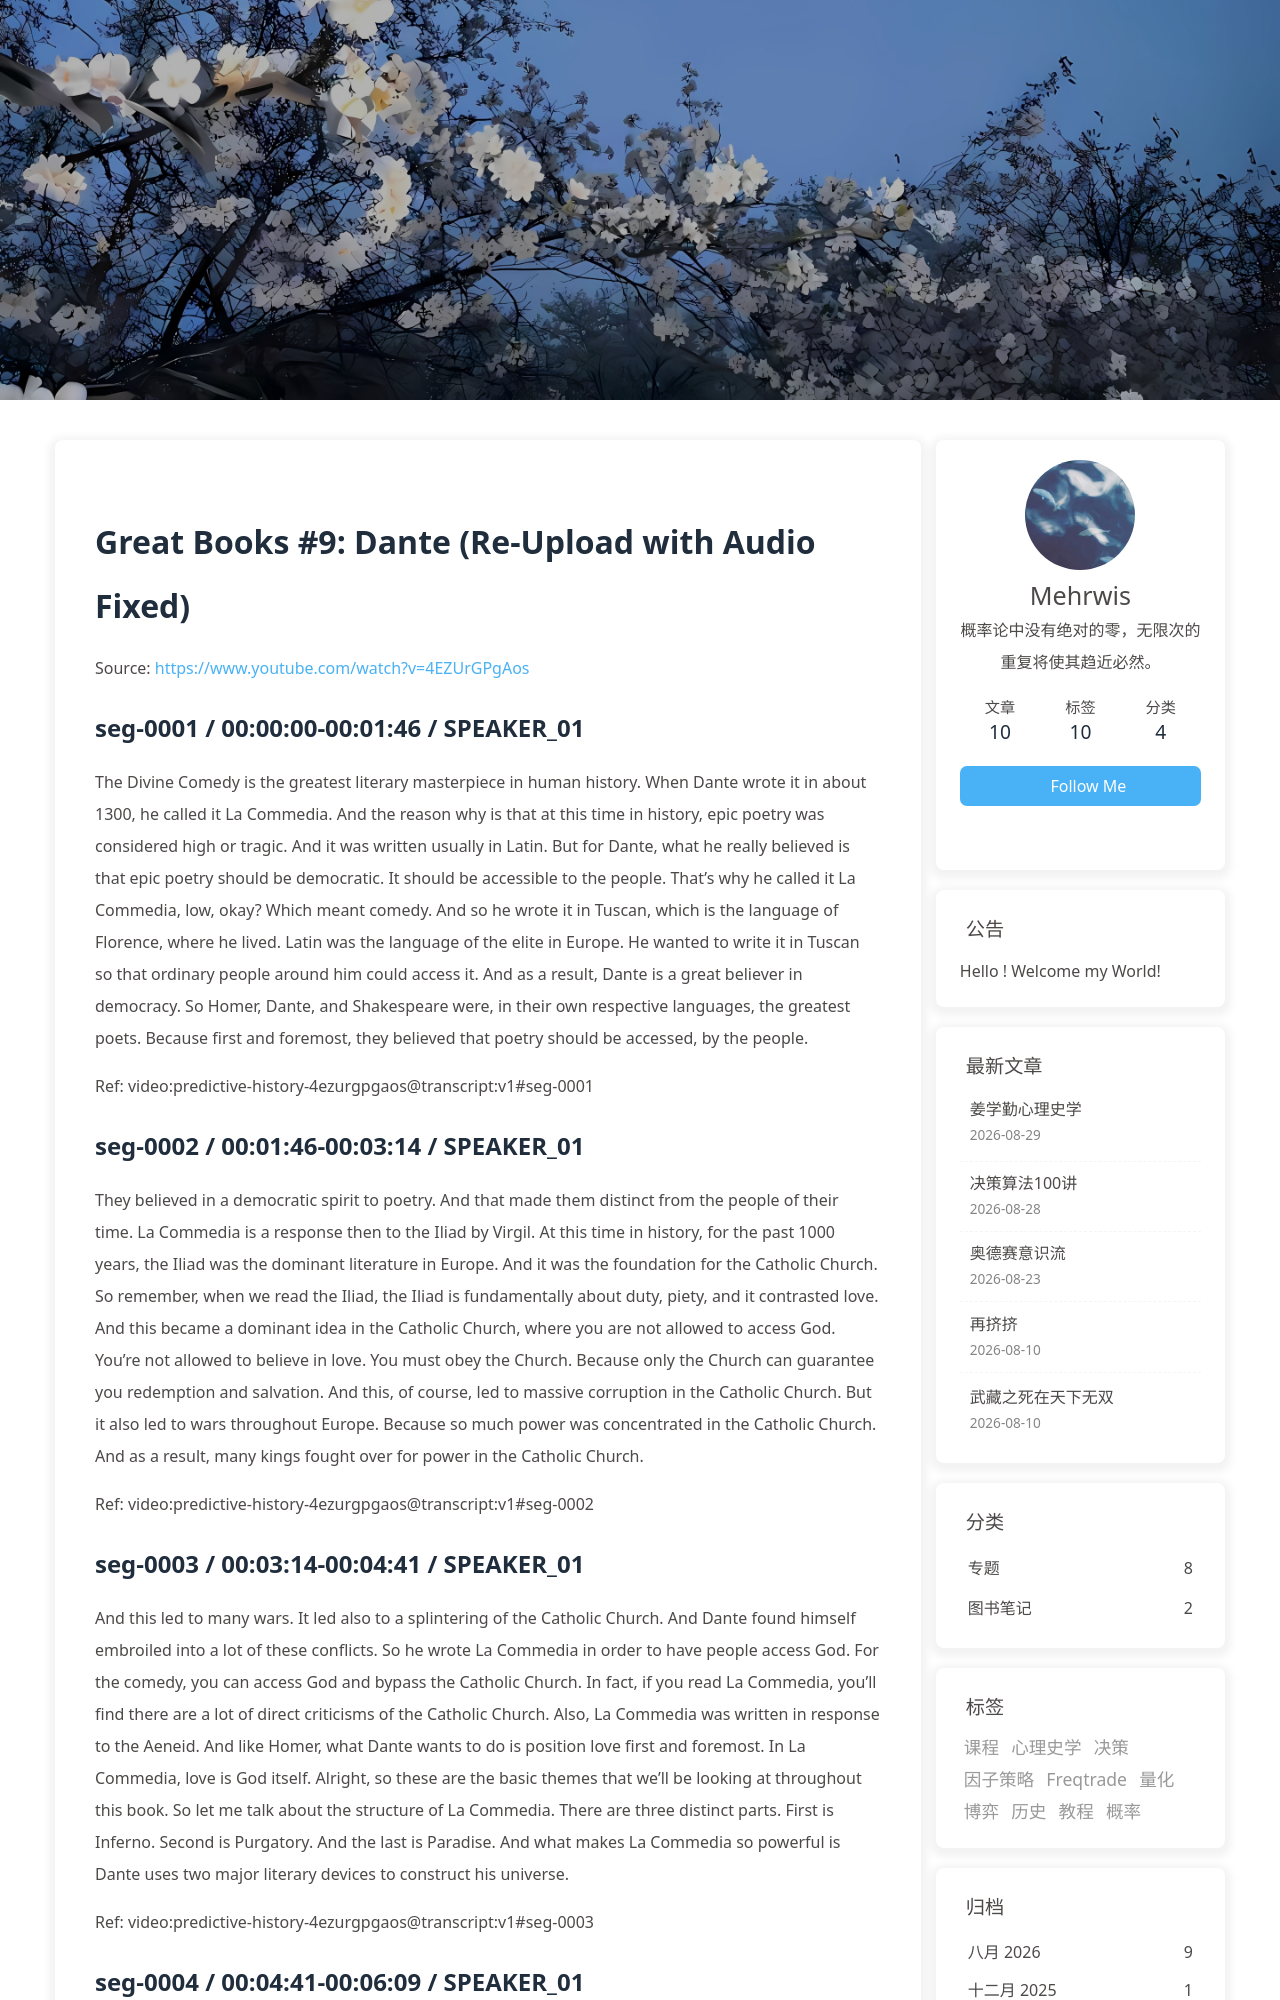

repository: morewhyhan/morewhyhan.github.io · page: book/psychohistory/1-Great-Books/009-09-dante-re-upload-with-audio-fixed.html · generator: jekyll

# Great Books #9:  Dante (Re-Upload with Audio Fixed)

Source: https://www.youtube.com/watch?v=4EZUrGPgAos

## seg-0001 / 00:00:00-00:01:46 / SPEAKER_01

The Divine Comedy is the greatest literary masterpiece in human history. When Dante wrote it in about 1300, he called it La Commedia. And the reason why is that at this time in history, epic poetry was considered high or tragic. And it was written usually in Latin. But for Dante, what he really believed is that epic poetry should be democratic. It should be accessible to the people. That's why he called it La Commedia, low, okay? Which meant comedy. And so he wrote it in Tuscan, which is the language of Florence, where he lived. Latin was the language of the elite in Europe. He wanted to write it in Tuscan so that ordinary people around him could access it. And as a result, Dante is a great believer in democracy. So Homer, Dante, and Shakespeare were, in their own respective languages, the greatest poets. Because first and foremost, they believed that poetry should be accessed, by the people.

Ref: video:predictive-history-4ezurgpgaos@transcript:v1#seg-0001

## seg-0002 / 00:01:46-00:03:14 / SPEAKER_01

They believed in a democratic spirit to poetry. And that made them distinct from the people of their time. La Commedia is a response then to the Iliad by Virgil. At this time in history, for the past 1000 years, the Iliad was the dominant literature in Europe. And it was the foundation for the Catholic Church. So remember, when we read the Iliad, the Iliad is fundamentally about duty, piety, and it contrasted love. And this became a dominant idea in the Catholic Church, where you are not allowed to access God. You're not allowed to believe in love. You must obey the Church. Because only the Church can guarantee you redemption and salvation. And this, of course, led to massive corruption in the Catholic Church. But it also led to wars throughout Europe. Because so much power was concentrated in the Catholic Church. And as a result, many kings fought over for power in the Catholic Church.

Ref: video:predictive-history-4ezurgpgaos@transcript:v1#seg-0002

## seg-0003 / 00:03:14-00:04:41 / SPEAKER_01

And this led to many wars. It led also to a splintering of the Catholic Church. And Dante found himself embroiled into a lot of these conflicts. So he wrote La Commedia in order to have people access God. For the comedy, you can access God and bypass the Catholic Church. In fact, if you read La Commedia, you'll find there are a lot of direct criticisms of the Catholic Church. Also, La Commedia was written in response to the Aeneid. And like Homer, what Dante wants to do is position love first and foremost. In La Commedia, love is God itself. Alright, so these are the basic themes that we'll be looking at throughout this book. So let me talk about the structure of La Commedia. There are three distinct parts. First is Inferno. Second is Purgatory. And the last is Paradise. And what makes La Commedia so powerful is Dante uses two major literary devices to construct his universe.

Ref: video:predictive-history-4ezurgpgaos@transcript:v1#seg-0003

## seg-0004 / 00:04:41-00:06:09 / SPEAKER_01

The first is what we call structure. The second is paradox. So imagine La Commedia as not just epic poetry, but as a very complex mathematical puzzle that you must unravel through time. So Inferno, the structure is an inverted triangle. And so what's going to happen is that Dante and Virgil are going to travel through Inferno, through Hell, but it's almost like they're traveling underground. It's an inverted triangle. And then Purgatory becomes a pyramid or a mountain where Dante and Virgil are going to travel up a mountain so that they can meet Beatrice at the very top. And why they will meet Beatrice at the very top is that Beatrice will take Dante to Heaven, where he will meet God. And that is the very ending of the Divine Comedy, La Commedia. And in Paradise, it is structured as a solar system. And here is something called the Imperium, where God is. And then Dante will travel with Beatrice into the Imperium.

Ref: video:predictive-history-4ezurgpgaos@transcript:v1#seg-0004
